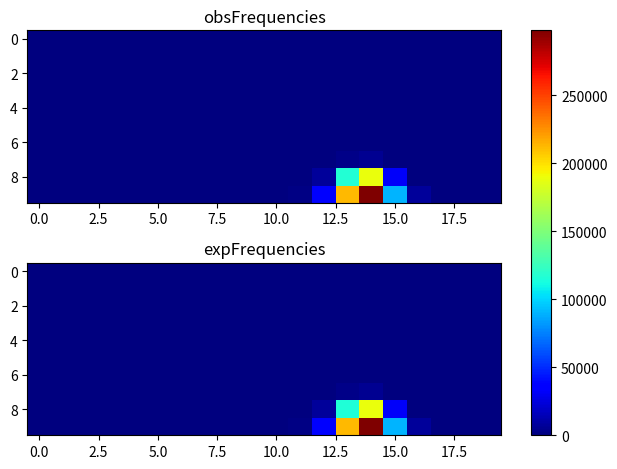

Write Python code to recreate this figure.
import matplotlib.pyplot as plt
import numpy as np
obsFrequencies = np.array([[ 0, 0, 0, 0, 0, 0, 0, 0, 0, 0, 0, 0, 0, 0, 0, 0, 0, 0, 0, 0], [0, 0, 0, 0, 0, 0, 0, 0, 0, 0, 0, 0, 0, 0, 0, 0, 0, 0, 0, 0], [0, 0, 0, 0, 0, 0, 0, 0, 0, 0, 0, 0, 0, 0, 0, 0, 0, 0, 0, 0], [0, 0, 0, 0, 0, 0, 0, 0, 0, 0, 0, 0, 0, 0, 0, 0, 0, 0, 0, 0], [0, 0, 0, 0, 0, 0, 0, 0, 0, 0, 0, 0, 0, 0, 0, 0, 0, 0, 0, 0], [0, 0, 0, 0, 0, 0, 0, 0, 0, 0, 0, 0, 0, 0, 0, 0, 0, 0, 0, 0], [0, 0, 0, 0, 0, 0, 0, 0, 0, 0, 0, 0, 0, 7, 6, 1, 0, 0, 0, 0], [0, 0, 0, 0, 0, 0, 0, 0, 0, 0, 0, 0, 44, 2372, 4664, 356, 1, 0, 0, 0], [0, 0, 0, 0, 0, 0, 0, 0, 0, 0, 0, 65, 7442, 116761, 189278, 32538, 639, 1, 0, 0], [2, 1, 0, 0, 0, 0, 2, 4, 3, 10, 117, 2090, 34846, 212764, 297409, 90468, 7695, 379, 31, 4 ]]);
expFrequencies = np.array([[ 0, 0, 0, 0, 0, 0, 0, 0, 0, 0, 0, 0, 0, 0, 0, 0, 0, 0, 0, 0], [0, 0, 0, 0, 0, 0, 0, 0, 0, 0, 0, 0, 0, 0, 0, 0, 0, 0, 0, 0], [0, 0, 0, 0, 0, 0, 0, 0, 0, 0, 0, 0, 0, 0, 0, 0, 0, 0, 0, 0], [0, 0, 0, 0, 0, 0, 0, 0, 0, 0, 0, 0, 0, 0, 0, 0, 0, 0, 0, 0], [0, 0, 0, 0, 0, 0, 0, 0, 0, 0, 0, 0, 0, 0, 0, 0, 0, 0, 0, 0], [0, 0, 0, 0, 0, 0, 0, 0, 0, 7.99233e-37, 1.60267e-24, 1.96509e-14, 1.85936e-07, 0.000559477, 0.00171476, 1.64615e-05, 5.77741e-11, 8.84267e-20, 3.00602e-31, 0], [8.61375e-36, 0, 0, 0, 0, 0, 0, 1.85559e-39, 6.88864e-31, 3.94782e-22, 4.98056e-14, 2.49265e-07, 0.013887, 4.17371, 10.0969, 0.324783, 5.43586e-05, 6.82368e-11, 1.83655e-18, 4.92116e-27], [6.23246e-21, 3.99793e-26, 2.61712e-30, 5.859e-33, 1.74168e-33, 1.09508e-31, 4.1568e-28, 2.73011e-23, 9.08776e-18, 4.27508e-12, 8.36909e-07, 0.023857, 41.1253, 2370.72, 4688.4, 375.259, 0.916389, 9.90401e-05, 1.04379e-09, 2.82344e-15], [5.69492e-10, 6.21421e-13, 2.81703e-15, 1.04884e-16, 5.62658e-17, 4.97154e-16, 4.73604e-14, 2.54171e-11, 3.78797e-08, 7.68098e-05, 0.110555, 62.0966, 7492.97, 116002, 189469, 32581.7, 631, 2.04531, 0.00198998, 1.05761e-06], [1.72052, 0.85866, 0.546756, 0.427414, 0.413292, 0.488466, 0.677232, 1.22567, 3.03749, 10.3908, 115.103, 2099.43, 34947.4, 212469, 297942, 90542, 7704.21, 389.634, 27.6709, 5.10959 ]]);
fig, (ax1, ax2) = plt.subplots(2)
combined = np.array([obsFrequencies, expFrequencies])
vmin, vmax = np.min(combined), np.max(combined)
cmap = plt.colormaps["jet"]
ax1.imshow(obsFrequencies, cmap=cmap, aspect='auto', vmin = vmin, vmax = vmax)
ax1.title.set_text("obsFrequencies")
im = ax2.imshow(expFrequencies, cmap=cmap, aspect='auto', vmin = vmin, vmax = vmax)
ax2.title.set_text("expFrequencies")
fig.tight_layout()
fig.colorbar(im, ax=list([ax1, ax2]))
plt.show()
